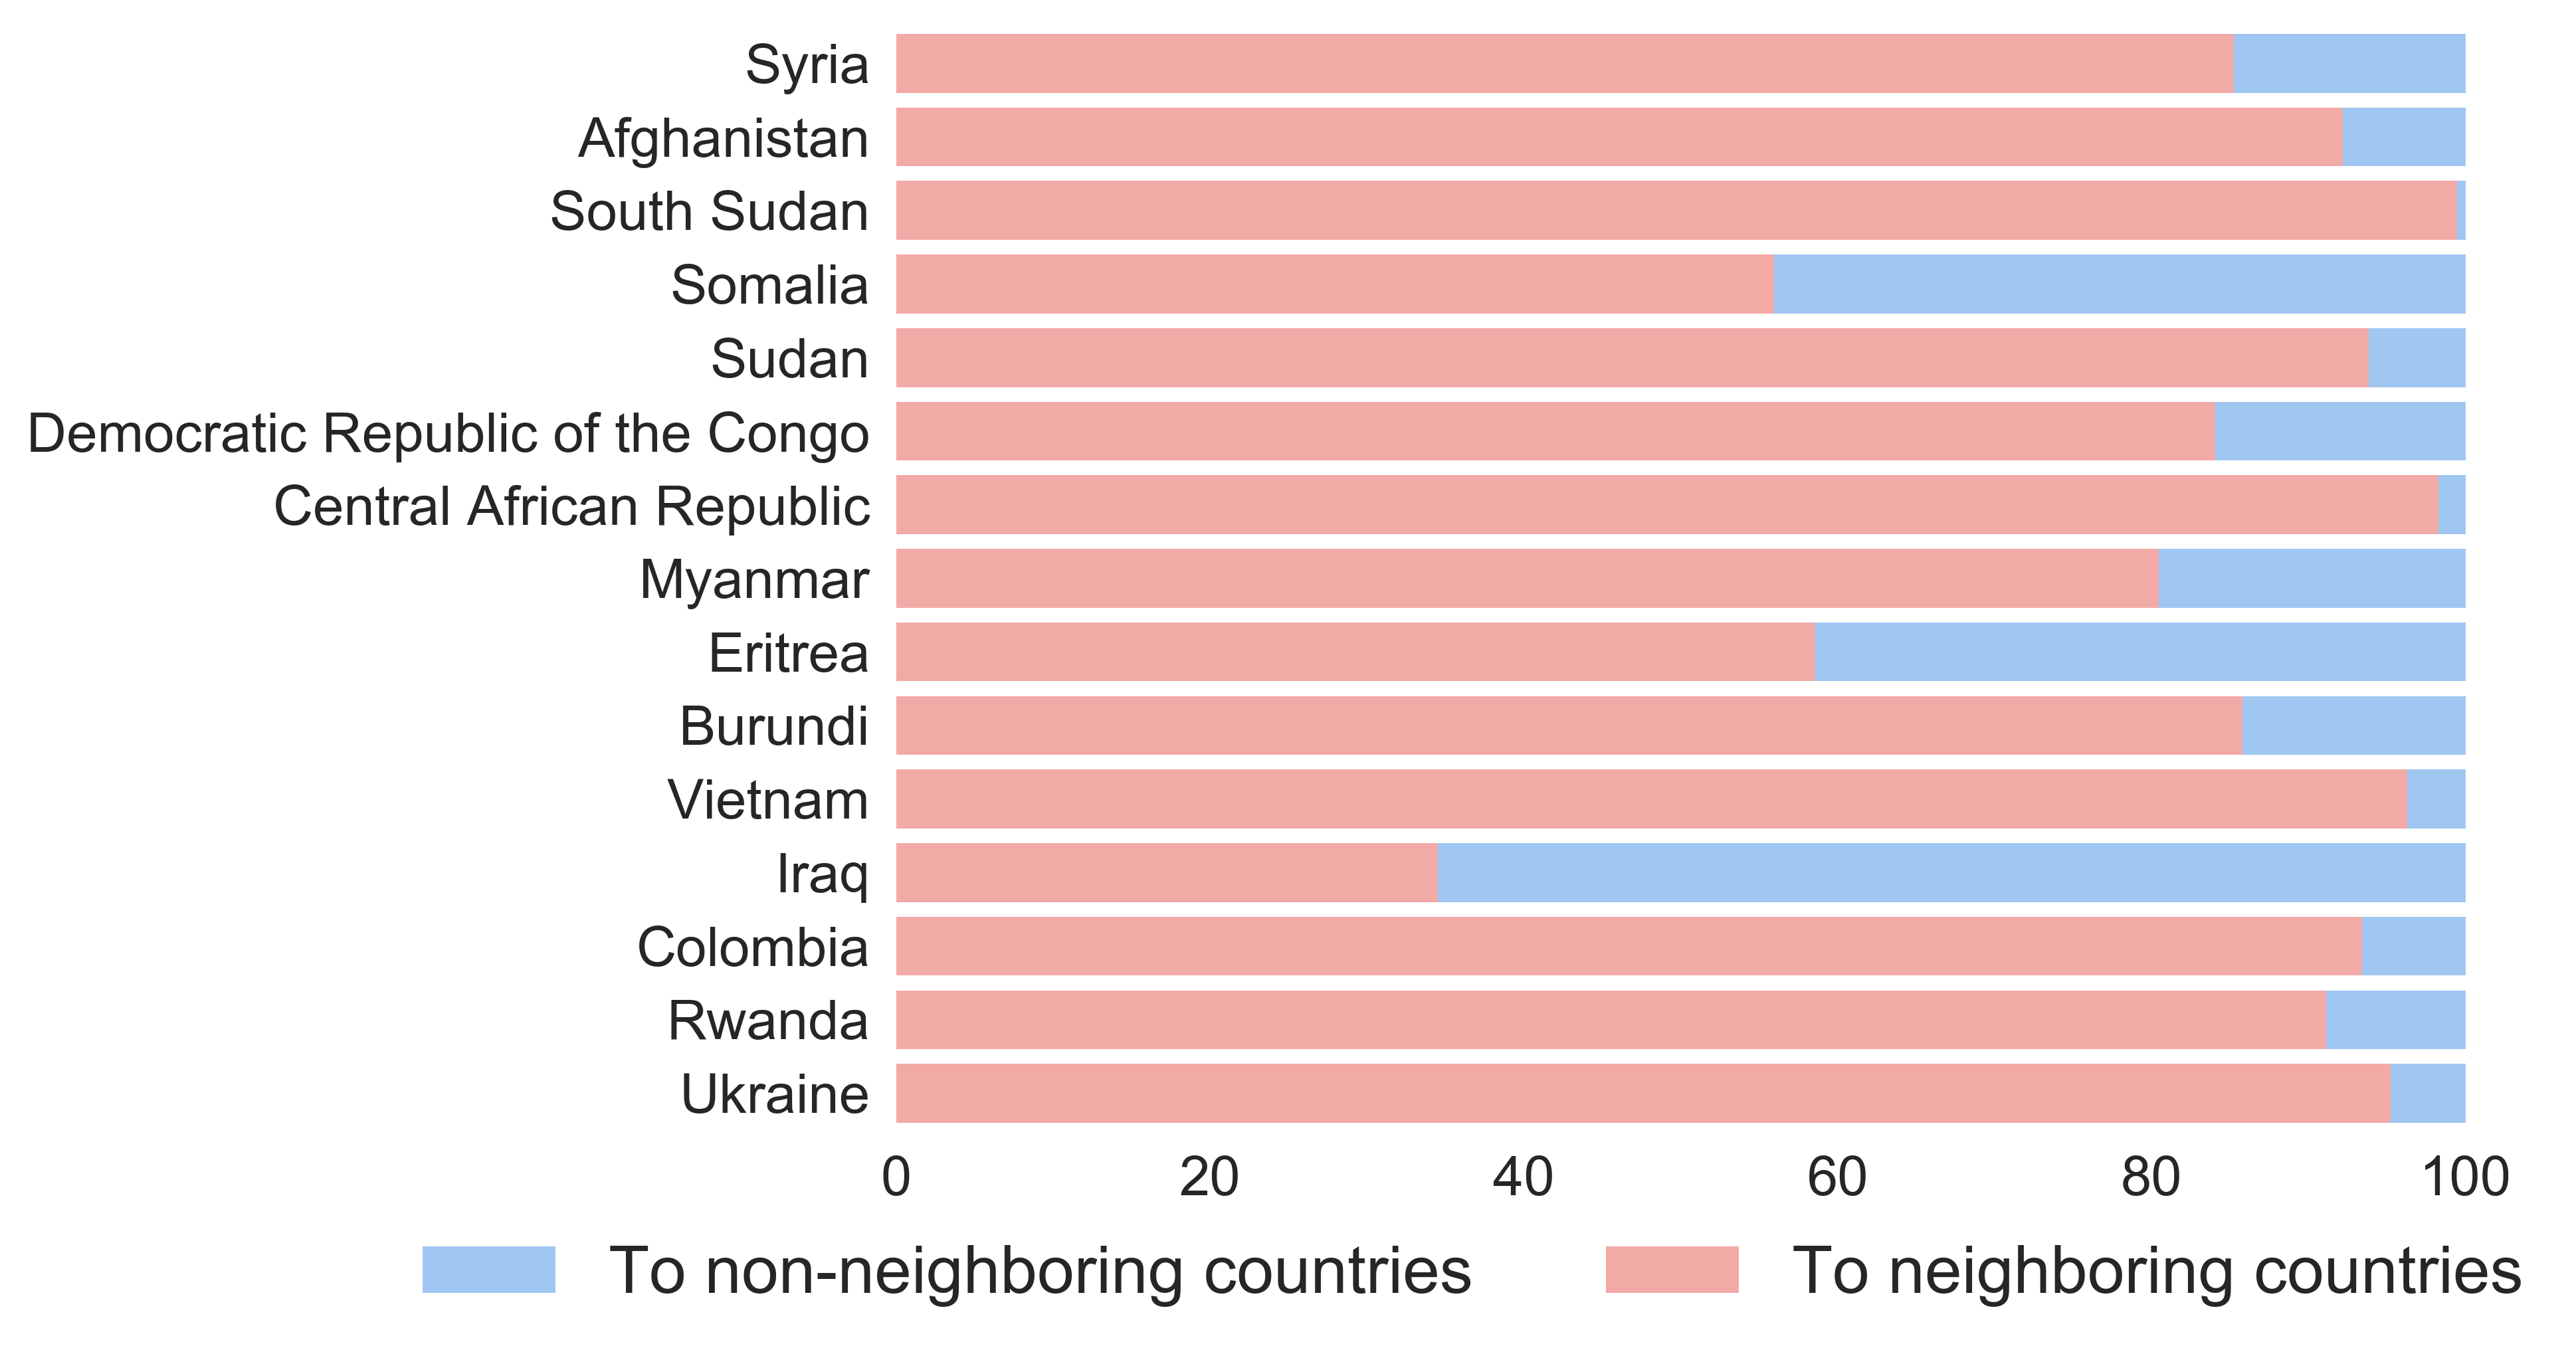

This chart was generated by the following Python code:
# ************************************************************************
# Plot fractions of refugees to neighboring and to non-neighboring countries
# Data source: United Nations High Commissioner for Refugees (UNHCR) Population Statistics Reference Database
# http://popstats.unhcr.org/en/overview
# https://github.com/evpu
# ************************************************************************

import pandas as pd
import os
import seaborn as sns
import matplotlib.pyplot as plt

print(os.getcwd())
os.chdir('.')  # set working directory

# ************************************************************************
# Load data
# ************************************************************************

data = pd.read_csv('unhcr_popstats_export_time_series_all_data.csv', skiprows=[0, 1, 2], dtype=str)

# For population type select only refugees
data = data.loc[data['Population type'] == 'Refugees (incl. refugee-like situations)', :]

# Keep only data in 2016
data = data.loc[data['Year'] == '2016', :]

# Drop rows with 0 and * (Redacted value, can be between 1 and 4)
data = data.loc[data['Value'] != '*', :]
data = data.loc[data['Value'] != '0', :]

data['Value'] = pd.to_numeric(data['Value'])
data['Year'] = pd.to_numeric(data['Year'])

# ************************************************************************
# Clean up: change country names so that they match 'country_codes.csv'
# ************************************************************************

country_codes = pd.read_csv('country_codes.csv')

# Clean up destination and origin countries
for X in ['Country / territory of asylum/residence', 'Origin']:
    data.loc[data[X] == 'Bahamas', X] = 'The Bahamas'
    data.loc[data[X] == 'Bolivia (Plurinational State of)', X] = 'Bolivia'
    data.loc[data[X] == 'Central African Rep.', X] = 'Central African Republic'
    data.loc[data[X] == "Côte d'Ivoire", X] = 'Ivory Coast'
    data.loc[data[X] == 'Dem. Rep. of the Congo', X] = 'Democratic Republic of the Congo'
    data.loc[data[X] == 'Congo', X] = 'Republic of Congo'
    data.loc[data[X] == 'Czech Rep.', X] = 'Czech Republic'
    data.loc[data[X] == 'Dominican Rep.', X] = 'Dominican Republic'
    data.loc[data[X] == 'Guinea-Bissau', X] = 'Guinea Bissau'
    data.loc[data[X] == 'Viet Nam', X] = 'Vietnam'
    data.loc[data[X] == 'Iran (Islamic Rep. of)', X] = 'Iran'
    data.loc[data[X] == 'Rep. of Korea', X] = 'South Korea'
    data.loc[data[X] == 'Timor-Leste', X] = 'East Timor'
    data.loc[data[X] == 'Palestinian', X] = 'Palestine'
    data.loc[data[X] == 'Rep. of Moldova', X] = 'Moldova'
    data.loc[data[X] == 'The former Yugoslav Republic of Macedonia', X] = 'Macedonia'
    data.loc[data[X] == "Lao People's Dem. Rep.", X] = 'Laos'
    data.loc[data[X] == "Dem. People's Rep. of Korea", X] = 'North Korea'
    data.loc[data[X] == 'Russian Federation', X] = 'Russia'
    data.loc[data[X] == 'Serbia and Kosovo (S/RES/1244 (1999))', X] = 'Republic of Serbia'
    data.loc[data[X] == 'Syrian Arab Rep.', X] = 'Syria'
    data.loc[data[X] == 'United Rep. of Tanzania', X] = 'United Republic of Tanzania'
    data.loc[data[X] == 'Venezuela (Bolivarian Republic of)', X] = 'Venezuela'

# ************************************************************************
# Merge in data on whether countries are neighboring or not and prepare for plotting
# ************************************************************************

neighbors = pd.read_csv('neighbors.csv')

# Sum up number of refugees to neighboring countries
to_neighbors = data.merge(neighbors, left_on=['Origin', 'Country / territory of asylum/residence'], right_on=['country_name', 'neighbor_name'], how='inner')
to_neighbors = to_neighbors.groupby(['Origin'])[['Value']].sum()
to_neighbors = to_neighbors.rename(columns={'Value': 'to_neighbors'})

# Sum up total number of refugees
total = data.groupby(['Origin'])[['Value']].sum()
total = total.rename(columns={'Value': 'total'})

# For plotting take top 15 counties by total number of refugees
to_plot = pd.concat([to_neighbors, total], axis=1)
to_plot = to_plot.sort_values(by=['total'], ascending=False).head(15)

# rewrite as percent
to_plot['to_neighbors'] = to_plot['to_neighbors'] / to_plot['total'] * 100
to_plot['total'] = 100
to_plot['country'] = to_plot.index

# ************************************************************************
# Plot
# ************************************************************************

# plot style settings
sns.set(style='white')
sns.set_color_codes('pastel')
plt.rcParams['xtick.labelsize'] = 15
plt.rcParams['ytick.labelsize'] = 15

sns.barplot(x='total', y='country', data=to_plot, label='To non-neighboring countries', color='b')
sns.barplot(x='to_neighbors', y='country', data=to_plot, label='To neighboring countries', color='r')
plt.xlabel('')
plt.ylabel('')
plt.box(on=None)
plt.legend(ncol=2, loc='upper center', bbox_to_anchor=(0.35, -0.05), fontsize=18)

plt.savefig('unhcr.png', dpi=400, bbox_inches='tight')
